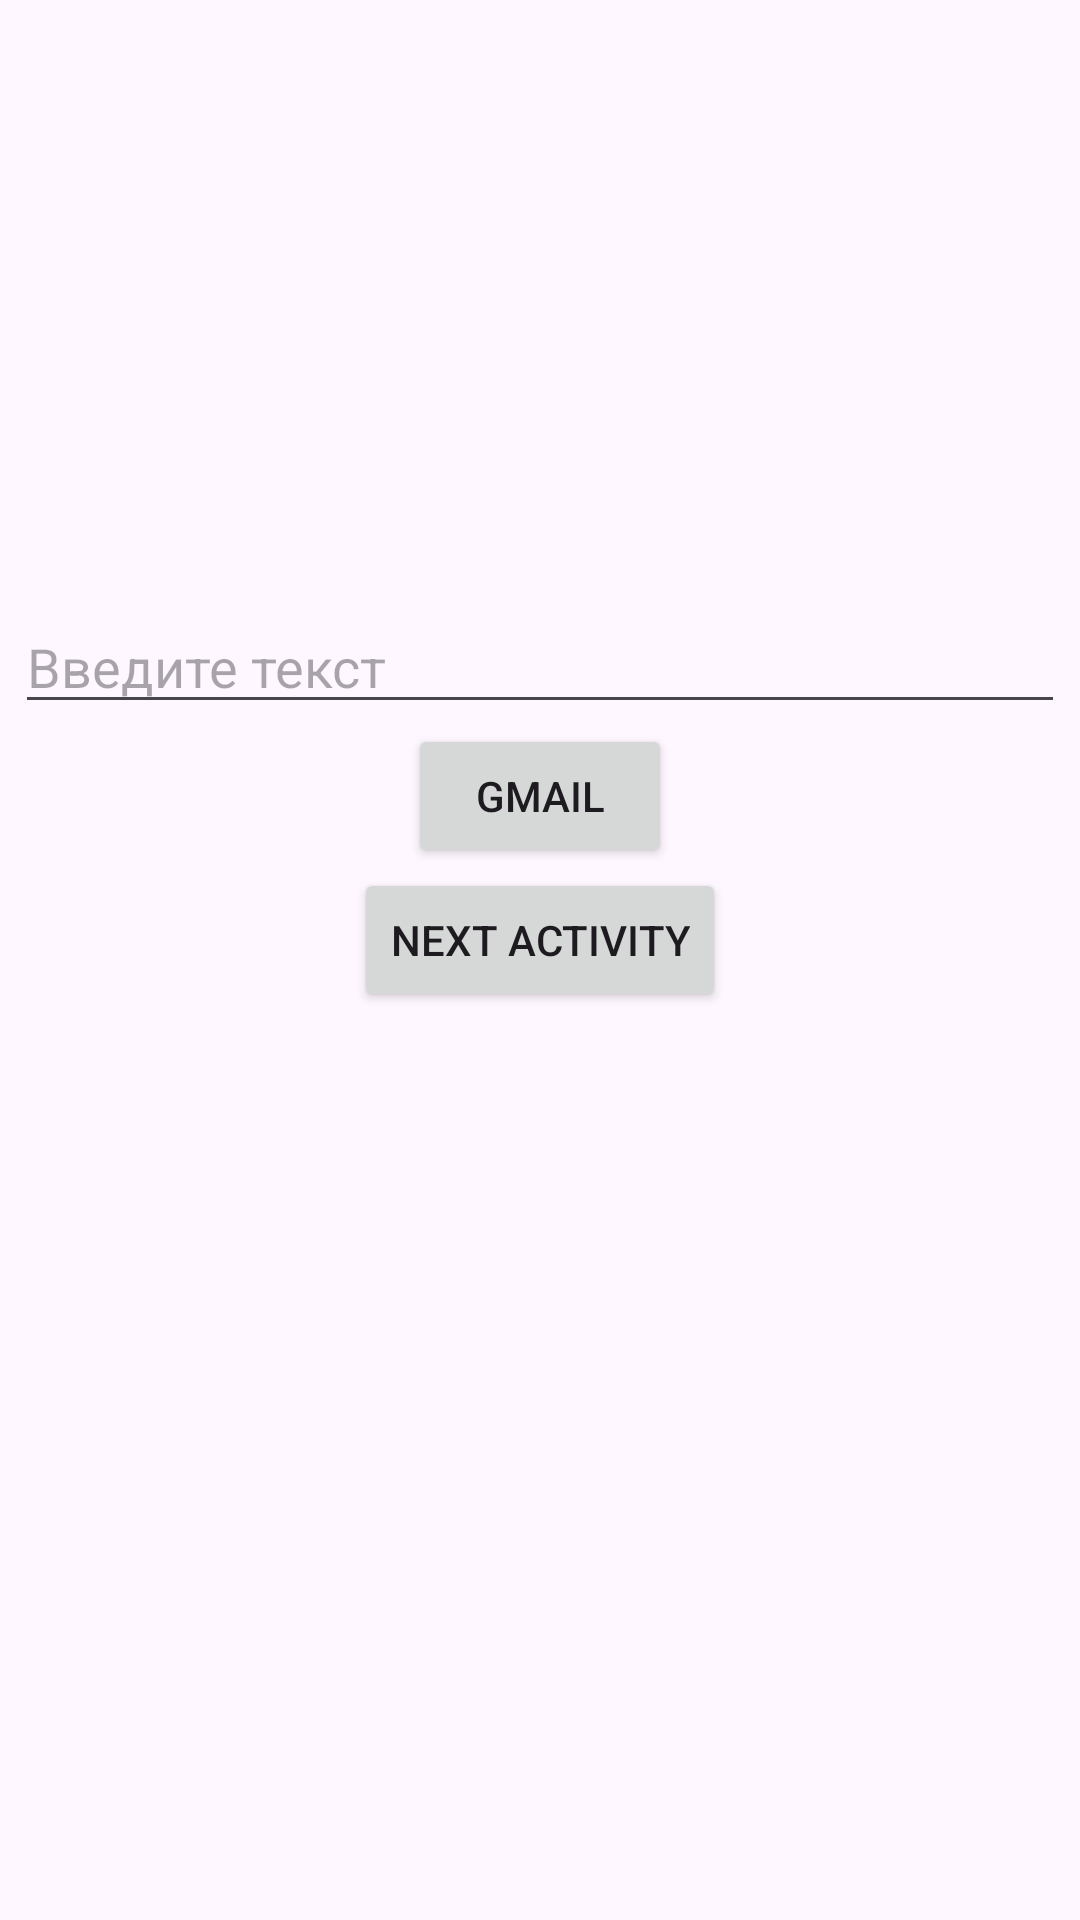

Reconstruct the res/layout file that produces this screen, plus the resources it refers to.
<!-- AndroidManifest.xml: application theme Theme.Lesson_1_month_3 -->
<!-- res/layout/activity_main.xml -->
<?xml version="1.0" encoding="utf-8"?>
<androidx.constraintlayout.widget.ConstraintLayout xmlns:android="http://schemas.android.com/apk/res/android"
    xmlns:app="http://schemas.android.com/apk/res-auto"
    xmlns:tools="http://schemas.android.com/tools"
    android:id="@+id/main"
    android:layout_width="match_parent"
    android:layout_height="match_parent"
    tools:context=".MainActivity">

    <Button
        android:id="@+id/btn_gmail"
        android:layout_width="wrap_content"
        android:layout_height="wrap_content"
        android:text="Gmail"
        app:layout_constraintEnd_toEndOf="parent"
        app:layout_constraintStart_toStartOf="parent"
        app:layout_constraintTop_toBottomOf="@+id/feedbackEdittext" />

    <Button
        android:id="@+id/next_act"
        android:layout_width="wrap_content"
        android:layout_height="wrap_content"
        android:text="Next activity"
        app:layout_constraintEnd_toEndOf="parent"
        app:layout_constraintStart_toStartOf="parent"
        app:layout_constraintTop_toBottomOf="@+id/btn_gmail" />

    <EditText
        android:hint="Введите текст"
        android:id="@+id/feedbackEdittext"
        android:layout_width="350dp"
        android:layout_height="wrap_content"
        android:layout_marginTop="200dp"
        app:layout_constraintEnd_toEndOf="parent"
        app:layout_constraintStart_toStartOf="parent"
        app:layout_constraintTop_toTopOf="parent" />

    <ImageView
        android:id="@+id/imageFrst"
        android:layout_width="wrap_content"
        android:layout_height="wrap_content"
        android:layout_marginTop="68dp"
        android:src="@drawable/ic_launcher_background"
        app:layout_constraintEnd_toEndOf="parent"
        app:layout_constraintHorizontal_bias="0.498"
        app:layout_constraintStart_toStartOf="parent"
        app:layout_constraintTop_toTopOf="parent" />
</androidx.constraintlayout.widget.ConstraintLayout>
<!-- resources referenced by this layout -->
<resources>
  <style name="Theme.Lesson_1_month_3" parent="Base.Theme.Lesson_1_month_3" />
  <style name="Base.Theme.Lesson_1_month_3" parent="Theme.Material3.DayNight.NoActionBar">
          
          
      </style>
</resources>
